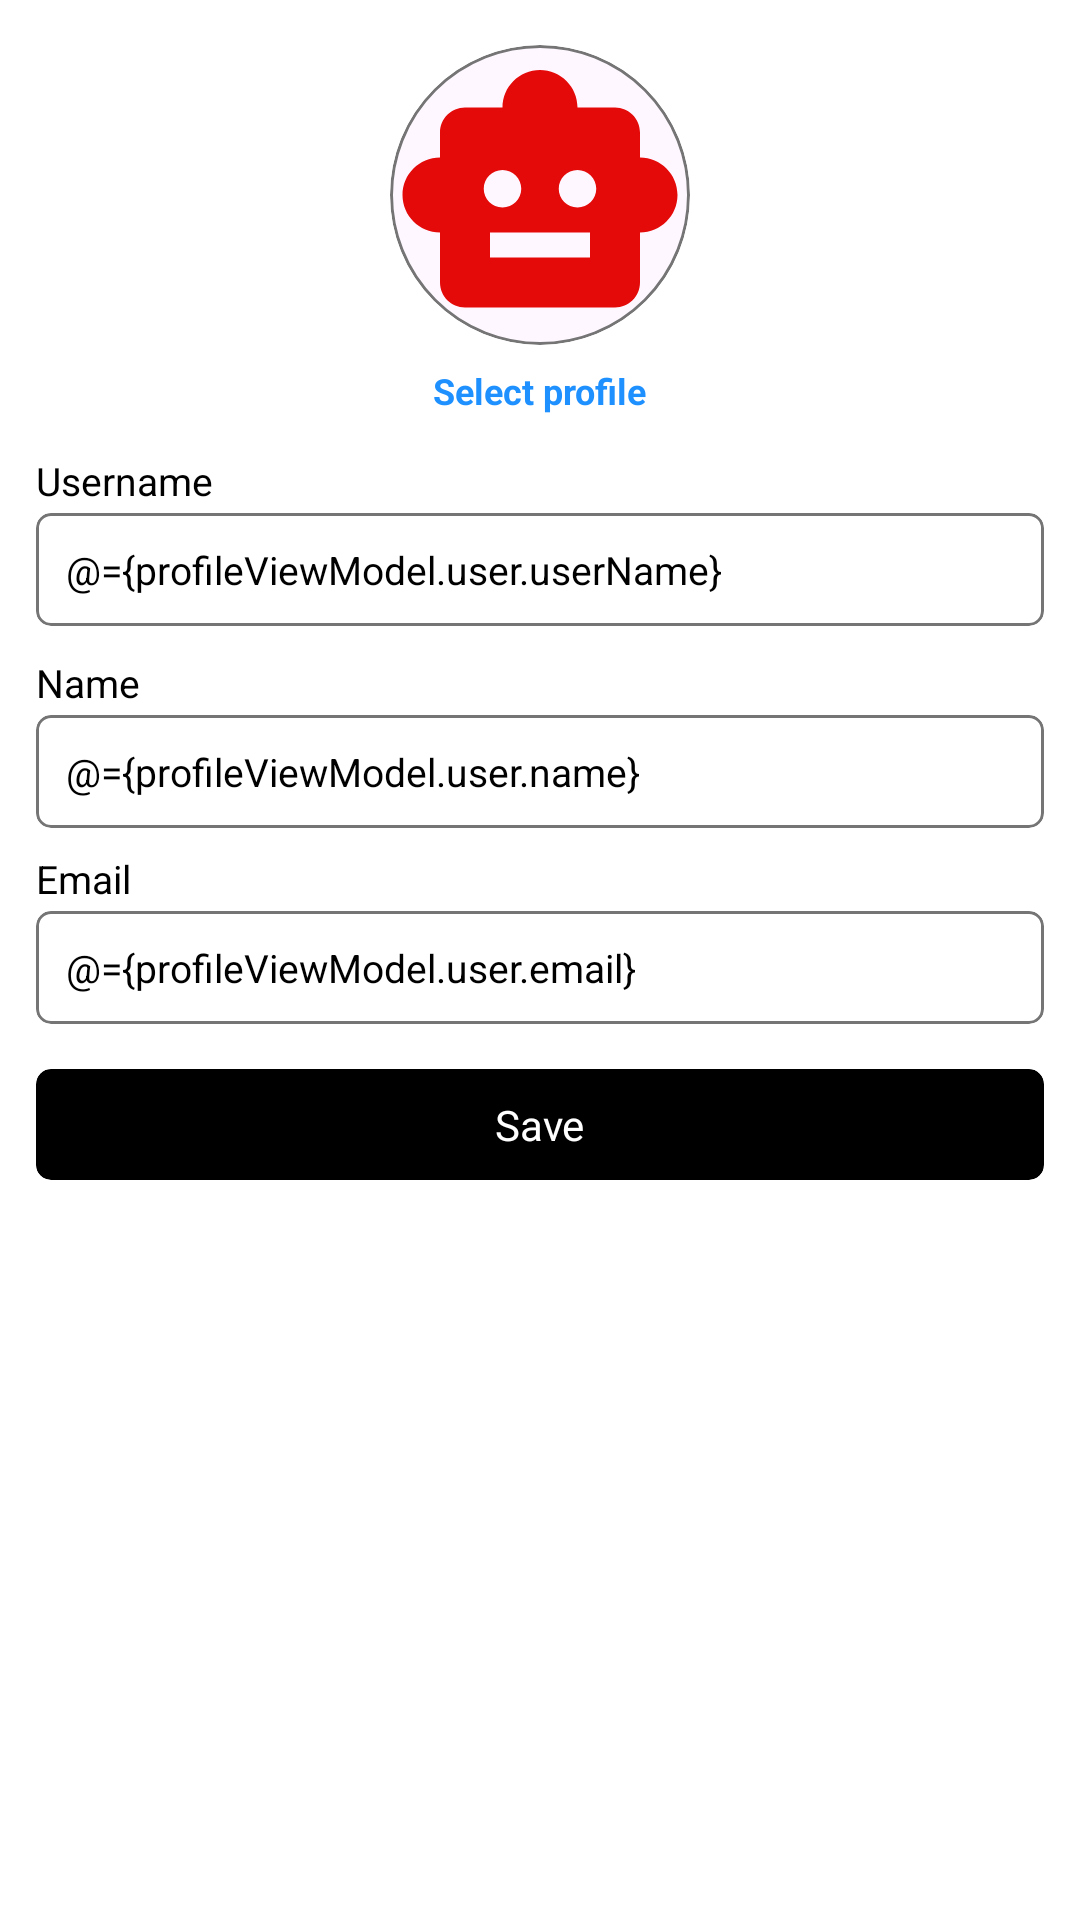

Layout XML and referenced resources for this Android screen:
<!-- AndroidManifest.xml: application theme Theme.ApiWithMVVM -->
<!-- res/layout/fragment_profile.xml -->
<?xml version="1.0" encoding="utf-8"?>
<layout xmlns:android="http://schemas.android.com/apk/res/android"
    xmlns:app="http://schemas.android.com/apk/res-auto"
    xmlns:tools="http://schemas.android.com/tools">

    <data>
        <variable
            name="profileViewModel"
            type="com.example.apiwithmvvm.fragment.profile.ProfileViewModel" />
    </data>

    <LinearLayout
        android:layout_width="match_parent"
        android:layout_height="match_parent"
        android:background="@color/white"
        android:gravity="center_horizontal"
        android:orientation="vertical"
        android:paddingHorizontal="12dp">

        <com.google.android.material.card.MaterialCardView
            android:layout_width="100dp"
            android:layout_height="100dp"
            android:layout_marginTop="15dp"
            android:layout_marginBottom="5dp"
            app:cardCornerRadius="50dp"
            app:strokeColor="@color/hint_text_color"
            app:strokeWidth="1dp">

            <ImageView
                android:layout_width="match_parent"
                android:layout_height="match_parent"
                android:id="@+id/ivProfile"
                app:imageUrl="@{profileViewModel.user.profileImageUrl}"
                android:src="@drawable/logo"
                android:scaleType="centerCrop"
                tools:ignore="ContentDescription" />

        </com.google.android.material.card.MaterialCardView>

        <TextView
            android:id="@+id/tvSelectProfile"
            android:layout_width="wrap_content"
            android:layout_height="wrap_content"
            android:layout_marginTop="2dp"
            android:textStyle="bold"
            android:textColor="@color/hyperlink_blue"
            android:layout_marginBottom="5dp"
            android:text="@string/select_profile"
            android:textSize="12sp" />

        <LinearLayout
            android:layout_width="match_parent"
            android:layout_height="wrap_content"
            android:layout_marginTop="8dp"
            android:orientation="vertical">

            <TextView
                android:layout_width="wrap_content"
                android:layout_height="wrap_content"
                android:text="@string/username"
                android:textSize="13sp" />

            <com.google.android.material.card.MaterialCardView
                android:layout_width="match_parent"
                android:layout_height="wrap_content"
                android:layout_marginTop="2dp"
                app:cardBackgroundColor="@color/white"
                app:cardCornerRadius="5dp"
                app:cardElevation="0dp"
                app:strokeColor="@color/hint_text_color"
                app:strokeWidth="1dp">

                <EditText
                    android:id="@+id/etUserName"
                    android:layout_width="match_parent"
                    android:layout_height="wrap_content"
                    android:background="@null"
                    android:enabled="false"
                    android:text="@={profileViewModel.user.userName}"
                    android:hint="@string/enter_username"
                    android:inputType="textEmailAddress"
                    android:padding="10dp"
                    android:textColor="@color/black"
                    android:textSize="13sp"
                    tools:ignore="Autofill,SpeakableTextPresentCheck,TouchTargetSizeCheck" />

            </com.google.android.material.card.MaterialCardView>

        </LinearLayout>

        <LinearLayout
            android:layout_width="match_parent"
            android:layout_height="wrap_content"
            android:layout_marginTop="10dp"
            android:orientation="vertical">

            <TextView
                android:layout_width="wrap_content"
                android:layout_height="wrap_content"
                android:text="@string/name"
                android:textSize="13sp" />

            <com.google.android.material.card.MaterialCardView
                android:id="@+id/mcvName"
                android:layout_width="match_parent"
                android:layout_height="wrap_content"
                android:layout_marginTop="2dp"
                app:cardBackgroundColor="@color/white"
                app:cardCornerRadius="5dp"
                app:cardElevation="0dp"
                app:strokeColor="@color/hint_text_color"
                app:strokeWidth="1dp">

                <EditText
                    android:id="@+id/etName"
                    android:layout_width="match_parent"
                    android:layout_height="wrap_content"
                    android:background="@null"
                    android:text="@={profileViewModel.user.name}"
                    android:hint="@string/enter_name"
                    android:inputType="textEmailAddress"
                    android:padding="10dp"
                    android:textSize="13sp"
                    tools:ignore="Autofill,SpeakableTextPresentCheck,TouchTargetSizeCheck" />

            </com.google.android.material.card.MaterialCardView>

            <LinearLayout
                android:layout_width="wrap_content"
                android:layout_height="wrap_content">

                <TextView
                    android:id="@+id/tvNameErr"
                    android:layout_width="wrap_content"
                    android:layout_height="wrap_content"
                    android:textColor="@color/red"
                    android:textSize="10sp"
                    android:visibility="gone"
                    tools:ignore="SmallSp" />

            </LinearLayout>


        </LinearLayout>

        <LinearLayout
            android:layout_width="match_parent"
            android:layout_height="wrap_content"
            android:layout_marginTop="8dp"
            android:orientation="vertical">

            <TextView
                android:layout_width="wrap_content"
                android:layout_height="wrap_content"
                android:text="@string/email"
                android:textSize="13sp" />

            <com.google.android.material.card.MaterialCardView
                android:id="@+id/mcvEmail"
                android:layout_width="match_parent"
                android:layout_height="wrap_content"
                android:layout_marginTop="2dp"
                app:cardBackgroundColor="@color/white"
                app:cardCornerRadius="5dp"
                app:cardElevation="0dp"
                app:strokeColor="@color/hint_text_color"
                app:strokeWidth="1dp">

                <EditText
                    android:id="@+id/etEmail"
                    android:layout_width="match_parent"
                    android:layout_height="wrap_content"
                    android:background="@null"
                    android:enabled="false"
                    android:text="@={profileViewModel.user.email}"
                    android:hint="@string/enter_email"
                    android:inputType="textEmailAddress"
                    android:padding="10dp"
                    android:textSize="13sp"
                    tools:ignore="Autofill,SpeakableTextPresentCheck,TouchTargetSizeCheck" />

            </com.google.android.material.card.MaterialCardView>

            <LinearLayout
                android:layout_width="wrap_content"
                android:layout_height="wrap_content">

                <TextView
                    android:id="@+id/tvEmailErr"
                    android:layout_width="wrap_content"
                    android:layout_height="wrap_content"
                    android:textColor="@color/red"
                    android:textSize="10sp"
                    android:visibility="gone"
                    tools:ignore="SmallSp" />

            </LinearLayout>

        </LinearLayout>

        <com.google.android.material.card.MaterialCardView
            android:id="@+id/mcvSignUp"
            android:layout_width="match_parent"
            android:layout_height="wrap_content"
            android:layout_marginTop="15dp"
            app:cardBackgroundColor="@color/black"
            app:cardCornerRadius="5dp"
            app:cardElevation="0dp"
            app:strokeColor="@color/black"
            app:strokeWidth="0dp">

            <TextView
                android:id="@+id/tvSignUp"
                android:layout_width="wrap_content"
                android:layout_height="wrap_content"
                android:layout_gravity="center"
                android:layout_marginVertical="9dp"
                android:text="@string/save"
                android:textColor="@color/white"
                android:textSize="14sp" />

        </com.google.android.material.card.MaterialCardView>

    </LinearLayout>


</layout>
<!-- resources referenced by this layout -->
<resources>
  <color name="black">#FF000000</color>
  <color name="hint_text_color">#757575</color>
  <color name="hyperlink_blue">#1E90FF</color>
  <color name="red">#E61212</color>
  <color name="white">#FFFFFFFF</color>
  <!-- drawable logo (drawable) -->
  <vector xmlns:android="http://schemas.android.com/apk/res/android" android:height="24dp" android:tint="#E50A0A" android:viewportHeight="24" android:viewportWidth="24" android:width="24dp">
        
      <path android:fillColor="@android:color/white" android:pathData="M20,9V7c0,-1.1 -0.9,-2 -2,-2h-3c0,-1.66 -1.34,-3 -3,-3S9,3.34 9,5H6C4.9,5 4,5.9 4,7v2c-1.66,0 -3,1.34 -3,3c0,1.66 1.34,3 3,3v4c0,1.1 0.9,2 2,2h12c1.1,0 2,-0.9 2,-2v-4c1.66,0 3,-1.34 3,-3C23,10.34 21.66,9 20,9zM7.5,11.5C7.5,10.67 8.17,10 9,10s1.5,0.67 1.5,1.5S9.83,13 9,13S7.5,12.33 7.5,11.5zM16,17H8v-2h8V17zM15,13c-0.83,0 -1.5,-0.67 -1.5,-1.5S14.17,10 15,10s1.5,0.67 1.5,1.5S15.83,13 15,13z"/>
      
  </vector>
  <string name="email">Email</string>
  <string name="enter_email">Enter email</string>
  <string name="enter_name">Enter name</string>
  <string name="enter_username">Enter username</string>
  <string name="name">Name</string>
  <string name="save">Save</string>
  <string name="select_profile">Select profile</string>
  <string name="username">Username</string>
  <style name="Theme.ApiWithMVVM" parent="Base.Theme.ApiWithMVVM" />
  <style name="Base.Theme.ApiWithMVVM" parent="Theme.Material3.DayNight.NoActionBar">
          
          
  
          <item name="colorControlActivated">@color/black</item> 
          <item name="colorPrimary">@color/black</item>
          <item name="colorPrimaryDark">@color/black</item>
          <item name="android:statusBarColor">@color/black</item>
          <item name="backgroundColor">@color/white</item>
          <item name="android:windowBackground">@color/white</item> 
  
          <item name="android:overScrollMode">never</item>
          <item name="android:textColor">@color/black</item>
          <item name="android:textColorHint">@color/hint_text_color</item>
          <item name="android:autofilledHighlight" tools:targetApi="o">@android:color/transparent</item>
  
          
  
          
  
  
          
          <item name="android:textColorPrimary">@color/black</item>  
          <item name="android:textColorSecondary">@color/black</item>
      </style>
</resources>
